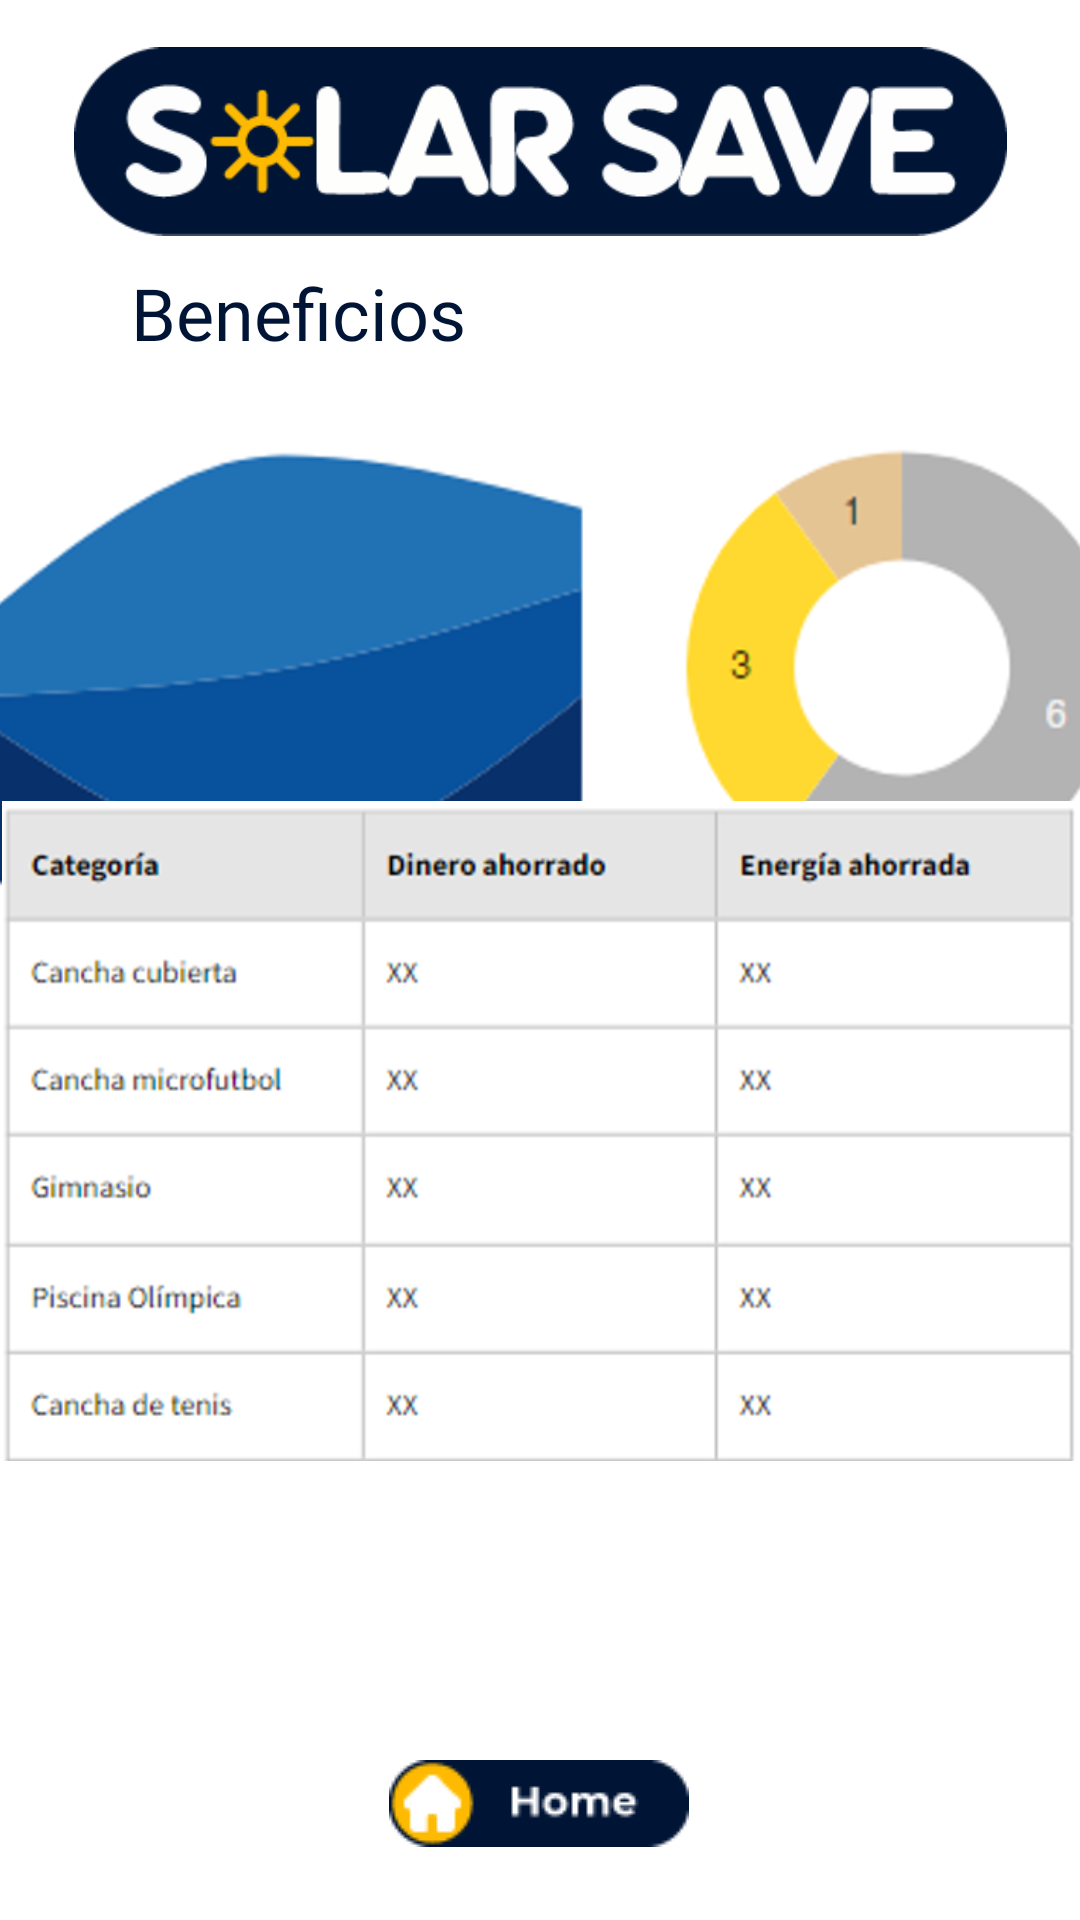

Layout XML and referenced resources for this Android screen:
<!-- AndroidManifest.xml: application theme Theme.SolarSave -->
<!-- res/layout/activity_beneficios.xml -->
<?xml version="1.0" encoding="utf-8"?>
<androidx.constraintlayout.widget.ConstraintLayout xmlns:android="http://schemas.android.com/apk/res/android"
    xmlns:app="http://schemas.android.com/apk/res-auto"
    xmlns:tools="http://schemas.android.com/tools"
    android:layout_width="match_parent"
    android:layout_height="match_parent"
    android:background="#FFFFFF">

    <ImageButton
        android:id="@+id/botonHome"
        android:layout_width="wrap_content"
        android:layout_height="wrap_content"
        android:backgroundTintMode="add"
        app:layout_constraintBottom_toBottomOf="parent"
        app:layout_constraintEnd_toEndOf="parent"
        app:layout_constraintHorizontal_bias="0.498"
        app:layout_constraintStart_toStartOf="parent"
        app:layout_constraintTop_toTopOf="parent"
        app:layout_constraintVertical_bias="0.976"
        app:srcCompat="@drawable/irahome" />

    <ImageView
        android:id="@+id/imageView3"
        android:layout_width="311dp"
        android:layout_height="67dp"
        app:layout_constraintBottom_toBottomOf="parent"
        app:layout_constraintEnd_toEndOf="parent"
        app:layout_constraintStart_toStartOf="parent"
        app:layout_constraintTop_toTopOf="parent"
        app:layout_constraintVertical_bias="0.024"
        app:srcCompat="@drawable/logo_bgblue" />

    <TextView
        android:id="@+id/textView3"
        android:layout_width="wrap_content"
        android:layout_height="wrap_content"
        android:fontFamily="@font/montserrat_bold"
        android:text="Beneficios"
        android:textColor="@color/azul_oscuro"
        android:textSize="24sp"
        app:layout_constraintBottom_toBottomOf="parent"
        app:layout_constraintEnd_toEndOf="parent"
        app:layout_constraintHorizontal_bias="0.176"
        app:layout_constraintStart_toStartOf="parent"
        app:layout_constraintTop_toTopOf="parent"
        app:layout_constraintVertical_bias="0.145" />

    <ImageView
        android:id="@+id/imageView5"
        android:layout_width="384dp"
        android:layout_height="278dp"
        app:layout_constraintBottom_toBottomOf="parent"
        app:layout_constraintEnd_toEndOf="parent"
        app:layout_constraintHorizontal_bias="0.407"
        app:layout_constraintStart_toStartOf="parent"
        app:layout_constraintTop_toTopOf="parent"
        app:layout_constraintVertical_bias="0.222"
        app:srcCompat="@drawable/info_beneficios" />

    <ImageView
        android:id="@+id/imageView6"
        android:layout_width="359dp"
        android:layout_height="408dp"
        app:layout_constraintBottom_toBottomOf="parent"
        app:layout_constraintEnd_toEndOf="parent"
        app:layout_constraintHorizontal_bias="0.529"
        app:layout_constraintStart_toStartOf="parent"
        app:layout_constraintTop_toTopOf="parent"
        app:layout_constraintVertical_bias="0.745"
        app:srcCompat="@drawable/info_beneficios2" />

</androidx.constraintlayout.widget.ConstraintLayout>
<!-- resources referenced by this layout -->
<resources>
  <color name="azul_oscuro">#001435</color>
  <!-- drawable info_beneficios: png bitmap (drawable, 41278 bytes) -->
  <!-- drawable info_beneficios2: png bitmap (drawable, 67956 bytes) -->
  <!-- drawable irahome: png bitmap (drawable, 1463 bytes) -->
  <!-- drawable logo_bgblue: png bitmap (drawable, 8641 bytes) -->
  <style name="Theme.SolarSave" parent="Base.Theme.SolarSave" />
  <style name="Base.Theme.SolarSave" parent="Theme.Material3.DayNight.NoActionBar">
          
          
      </style>
</resources>
